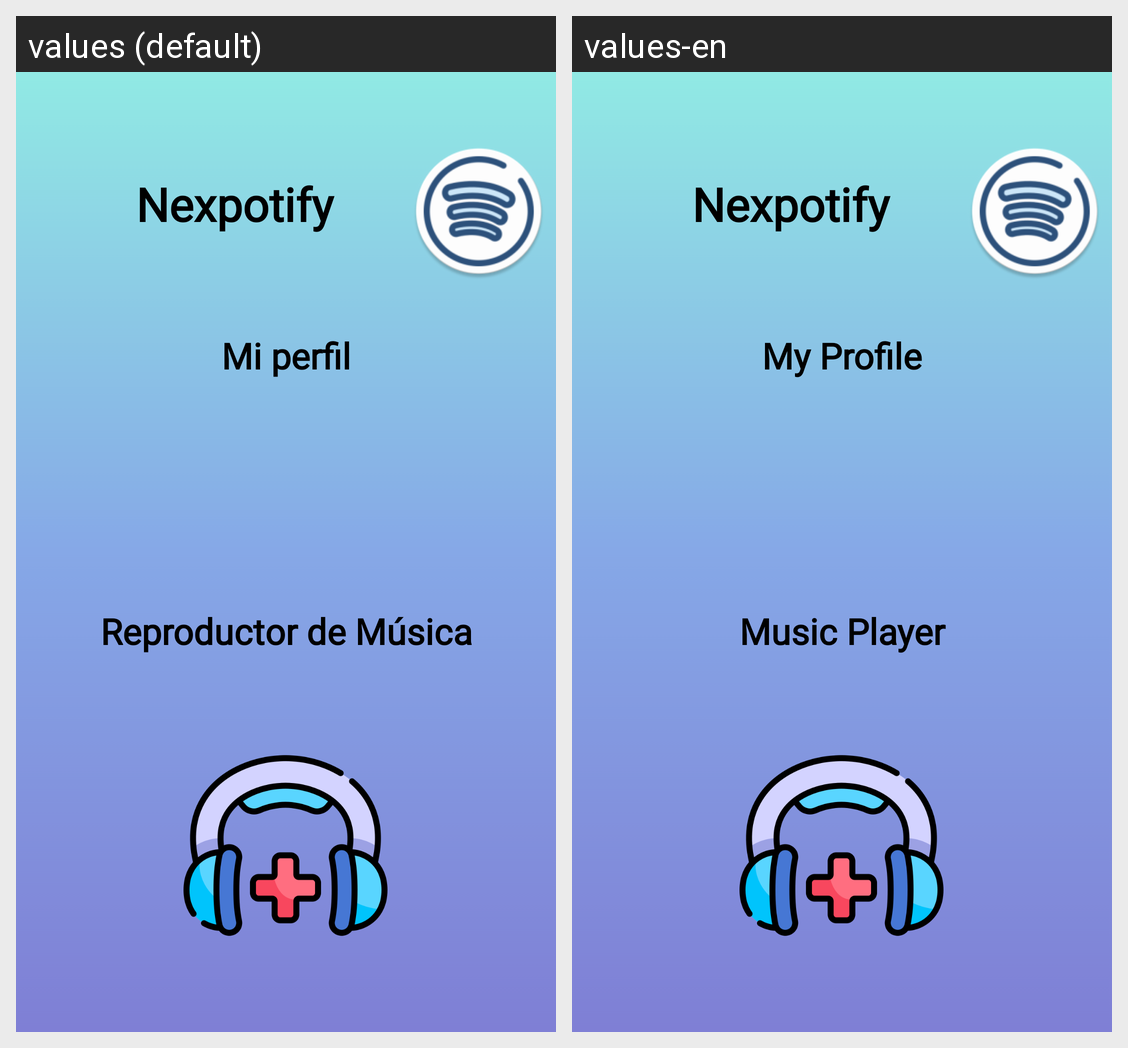

For this localized Android screen grid, give each drawn string resource with its value in every locale shown.
Android screen res/layout/activity_menu.xml rendered under 2 locales, left to right: values (default), values-en. Device: Nexus 5 (rendered at 1080×1920; each locale shown at half size, 540×960, under a caption strip naming it); theme Theme.Nextpotify.
Strings drawn on this screen, with the default value and each locale's value (text and hints the layout hard-codes, and strings that could not be matched under every locale, appear in the picture but are not listed):

my_profile
  values: Mi perfil
  values-en: My Profile

player
  values: Reproductor de Música
  values-en: Music Player

titulo
  values: Nexpotify
  values-en: Nexpotify
